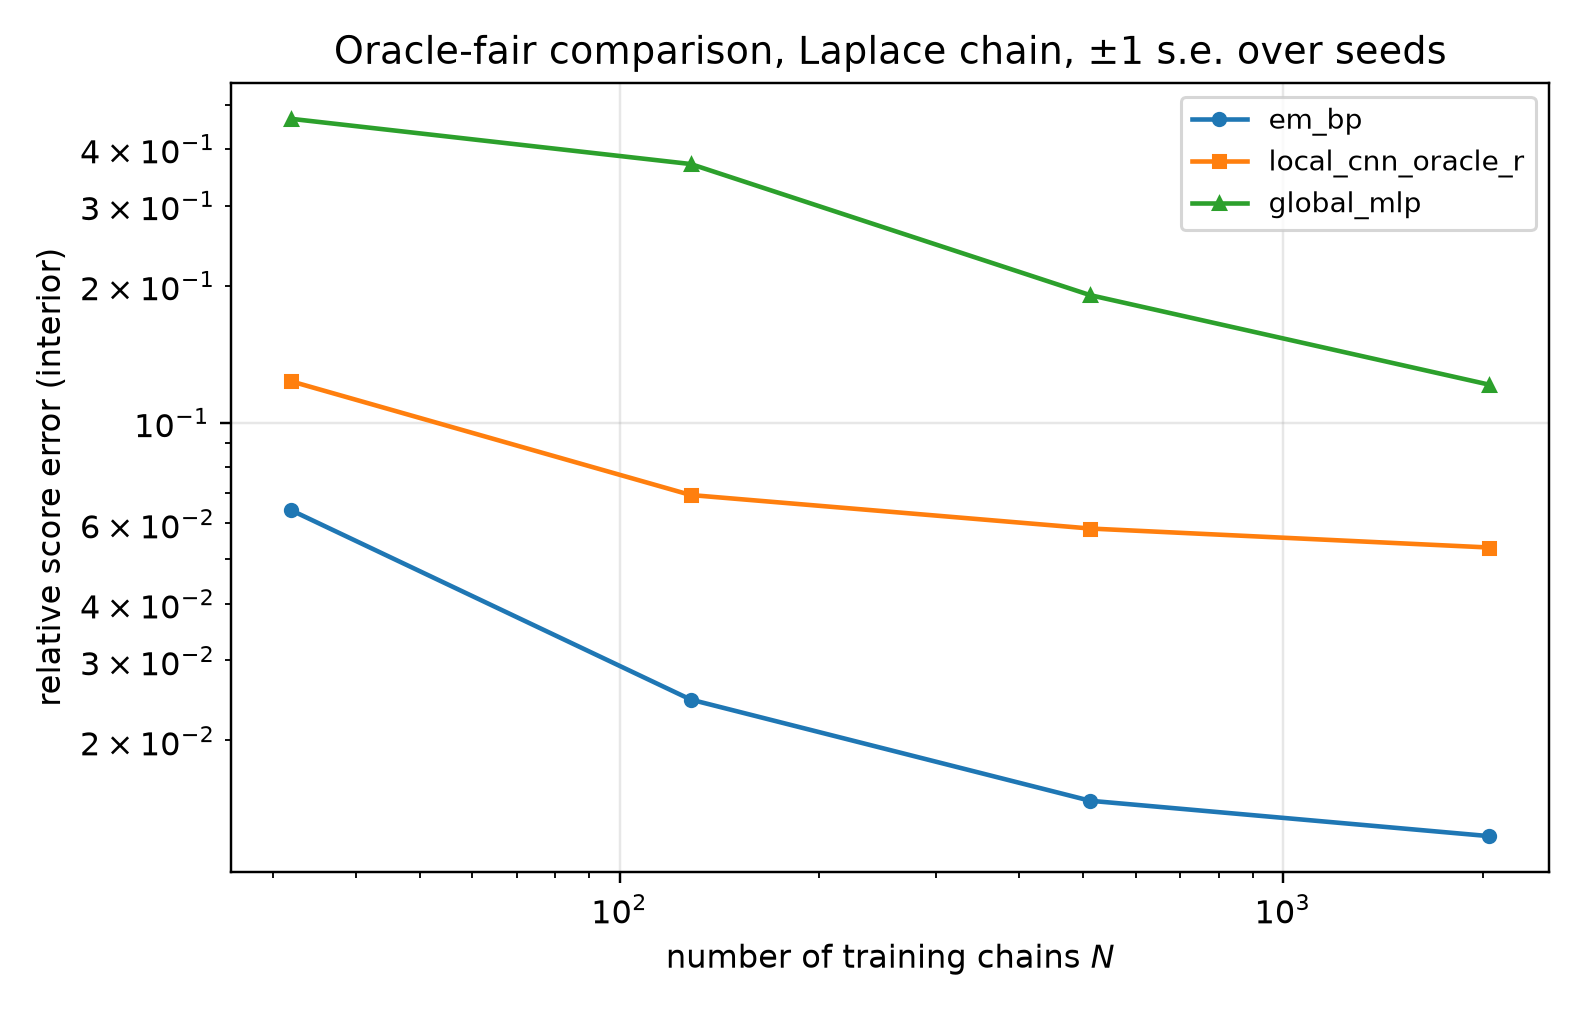

Values plotted in this chart, from the file beside it:
seed, n_chains, t, method, n_params, score_rel_l2
3, 32, 0.1, em_bp, 13, 0.121
3, 32, 0.1, local_cnn_oracle_r, 6593, 0.1907
3, 32, 0.1, global_mlp, 25505, 0.9469
3, 32, 0.2, em_bp, 13, 0.07954
3, 32, 0.2, local_cnn_oracle_r, 6593, 0.1669
3, 32, 0.2, global_mlp, 25505, 0.6434
3, 32, 0.4, em_bp, 13, 0.05828
3, 32, 0.4, local_cnn_oracle_r, 6593, 0.1328
3, 32, 0.4, global_mlp, 25505, 0.3919
3, 32, 0.8, em_bp, 13, 0.03825
3, 32, 0.8, local_cnn_oracle_r, 6593, 0.08292
3, 32, 0.8, global_mlp, 25505, 0.2473
3, 32, 1.6, em_bp, 13, 0.02347
3, 32, 1.6, local_cnn_oracle_r, 6593, 0.04237
3, 32, 1.6, global_mlp, 25505, 0.09659
3, 128, 0.1, em_bp, 13, 0.05939
3, 128, 0.1, local_cnn_oracle_r, 6593, 0.1055
3, 128, 0.1, global_mlp, 25505, 0.7755
3, 128, 0.2, em_bp, 13, 0.03219
3, 128, 0.2, local_cnn_oracle_r, 6593, 0.09246
3, 128, 0.2, global_mlp, 25505, 0.5496
3, 128, 0.4, em_bp, 13, 0.01492
3, 128, 0.4, local_cnn_oracle_r, 6593, 0.07529
3, 128, 0.4, global_mlp, 25505, 0.3345
3, 128, 0.8, em_bp, 13, 0.00881
3, 128, 0.8, local_cnn_oracle_r, 6593, 0.0518
3, 128, 0.8, global_mlp, 25505, 0.151
3, 128, 1.6, em_bp, 13, 0.007674
3, 128, 1.6, local_cnn_oracle_r, 6593, 0.02138
3, 128, 1.6, global_mlp, 25505, 0.03983
3, 512, 0.1, em_bp, 13, 0.02654
3, 512, 0.1, local_cnn_oracle_r, 6593, 0.09167
3, 512, 0.1, global_mlp, 25505, 0.3656
3, 512, 0.2, em_bp, 13, 0.01453
3, 512, 0.2, local_cnn_oracle_r, 6593, 0.0762
3, 512, 0.2, global_mlp, 25505, 0.2652
3, 512, 0.4, em_bp, 13, 0.01103
3, 512, 0.4, local_cnn_oracle_r, 6593, 0.06259
3, 512, 0.4, global_mlp, 25505, 0.2109
3, 512, 0.8, em_bp, 13, 0.01236
3, 512, 0.8, local_cnn_oracle_r, 6593, 0.04452
3, 512, 0.8, global_mlp, 25505, 0.08837
3, 512, 1.6, em_bp, 13, 0.009221
3, 512, 1.6, local_cnn_oracle_r, 6593, 0.01739
3, 512, 1.6, global_mlp, 25505, 0.02284
3, 2048, 0.1, em_bp, 13, 0.03275
3, 2048, 0.1, local_cnn_oracle_r, 6593, 0.08832
3, 2048, 0.1, global_mlp, 25505, 0.2233
3, 2048, 0.2, em_bp, 13, 0.01675
3, 2048, 0.2, local_cnn_oracle_r, 6593, 0.07704
3, 2048, 0.2, global_mlp, 25505, 0.1632
3, 2048, 0.4, em_bp, 13, 0.007203
3, 2048, 0.4, local_cnn_oracle_r, 6593, 0.06022
3, 2048, 0.4, global_mlp, 25505, 0.1234
3, 2048, 0.8, em_bp, 13, 0.003428
3, 2048, 0.8, local_cnn_oracle_r, 6593, 0.02663
3, 2048, 0.8, global_mlp, 25505, 0.06733
3, 2048, 1.6, em_bp, 13, 0.001473
3, 2048, 1.6, local_cnn_oracle_r, 6593, 0.01331
3, 2048, 1.6, global_mlp, 25505, 0.02824
